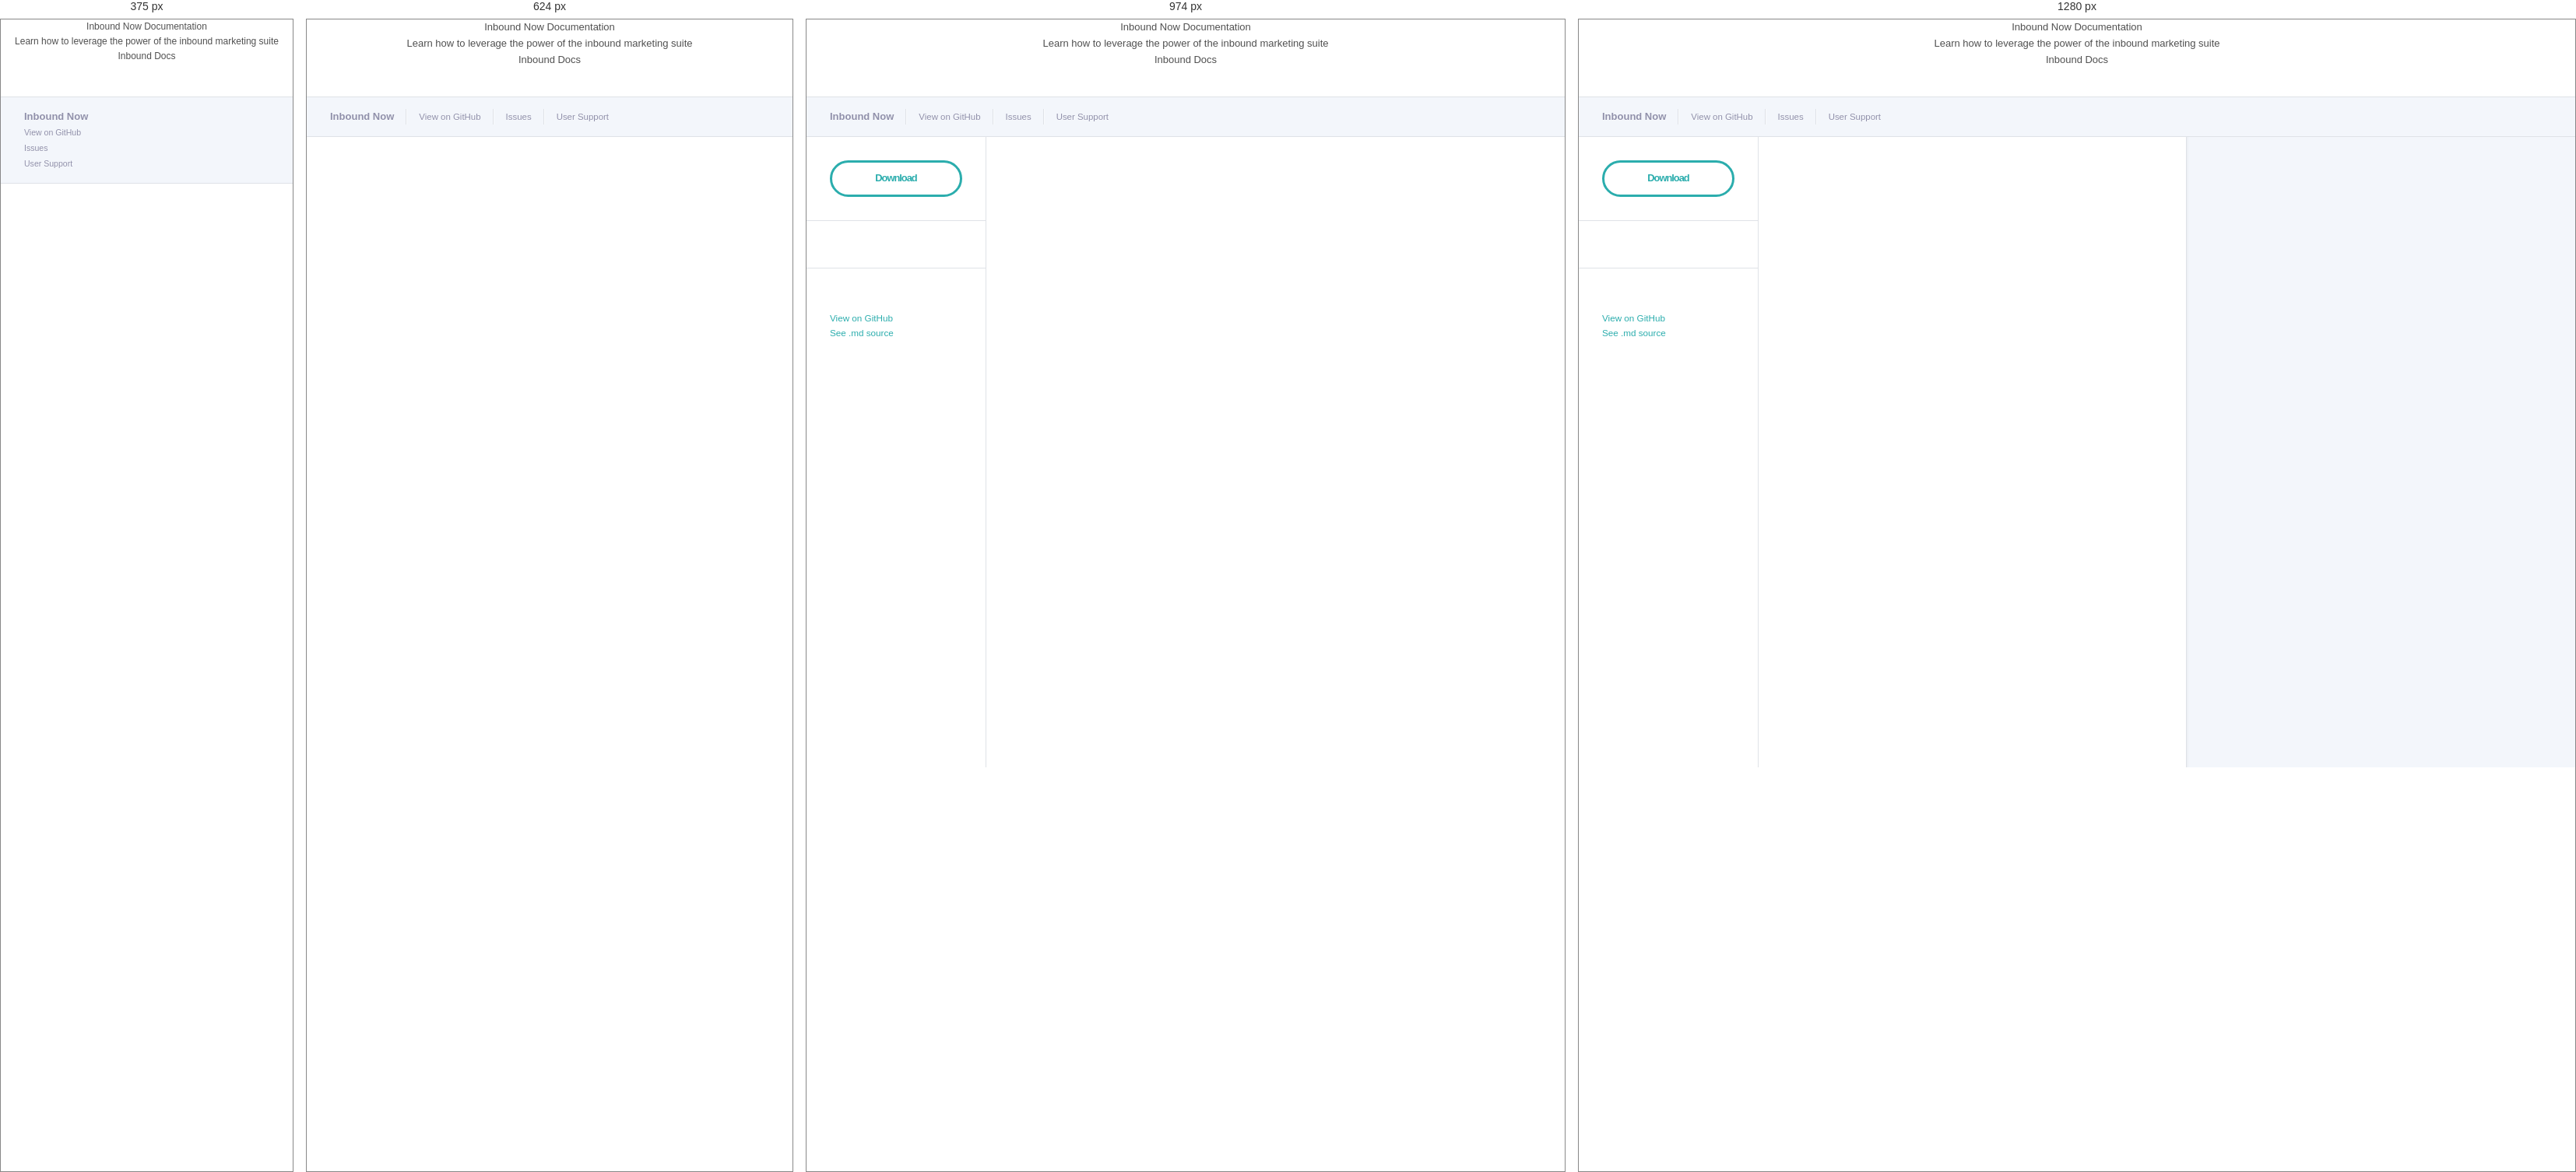
Rendered at 375 px, 624 px, 974 px and 1280 px, left to right.

<!-- file: index.html -->
<!doctype html>
<html>
<head>
  <meta charset='utf-8'>
  <meta http-equiv="X-UA-Compatible" content="IE=edge,chrome=1">
  <meta name="viewport" content="width=device-width">

  <title>Inbound Now Docs</title>

  <!-- Flatdoc -->
  <script src='js/jquery.js'></script>
  <script src='js/legacy.js'></script>
  <script src='js/flatdoc.js?94850'></script>

  <!-- Flatdoc theme -->
  <link  href='css/style.css?94850' rel='stylesheet'>
  <script src='js/script.js?94850'></script>
  <link  href='css/theme.css?94850' rel='stylesheet'>
  <script src='js/theme.js?94850'></script>

  <!-- Initializer -->
  <script>
  //*
  Flatdoc.run({
        fetcher: Flatdoc.file('analytics.events.md')
  });
  /**/
  /*
  Flatdoc.run({
    fetcher: Flatdoc.file('main.md')
  });
  /**/

  </script>

  <!-- Meta -->
  <meta content="Flatdoc" property="og:site_name">
  <meta content="Flatdoc" property="og:title">
  <meta content="website" property="og:type">
  <meta content="Flatdoc is the fastest way to create a site for your open source project." name="description">
  <meta content="Flatdoc is the fastest way to create a site for your open source project." property="og:description">
  <!-- <meta content="http://ricostacruz.com/flatdoc/support/preview.jpg" property="og:image"> -->


</head>
<body role='flatdoc' class='big-h3 large-brief'>

  <div class='title-area title-card' style='background-image: url(css/blur.jpg)'>
    <div class='in'>
      <div class='headline'>
        <h1>Inbound Now Documentation</h1>
        <p>Learn how to leverage the power of the inbound marketing suite</h5>
        <h5><span>Inbound Docs</span></h5>
      </div>
    </div>
  </div>

  <div class='header'>
    <div class='left'>
      <h1><a href='http://www.inboundnow.com'>Inbound Now</a></h1>
      <ul>
        <li><a href='https://github.com/inboundnow'>View on GitHub</a></li>
        <li><a href='https://github.com/inboundnow'>Issues</a></li>
        <li><a href='https://support.inboundnow.com'>User Support</a></li>
        <!--<li><a href='reference.html'>API reference</a></li>-->
      </ul>
    </div>
    <div class='right'>
      <iframe src="http://ghbtns.com/github-btn.html?user=inboundnow&amp;type=follow&amp;count=true" allowtransparency="true" frameborder="0" scrolling="0" width="170" height="20"></iframe>
      <iframe src="http://ghbtns.com/github-btn.html?user=inboundnow&amp;repo=landing-pages&amp;type=watch&amp;count=true" allowtransparency="true" frameborder="0" scrolling="0" width="110" height="20"></iframe>
    </div>
  </div>

  <div class='content-root'>
    <div class='menubar'>
      <div class='section'>
        <a class='big button' href='http://www.inboundnow.com/get-started/' target='_blank'>Download</a>
        <!-- <a href='https://github.com/rstacruz/flatdoc' target='_blank'>View in GitHub</a> -->
      </div>
      <div class='menu section' role='flatdoc-menu'></div>
      <div class='bottom section'>
        <iframe src='http://ghbtns.com/github-btn.html?user=inboundnow&amp;repo=landing-pages&amp;type=watch&amp;count=true' allowtransparency="true" frameborder="0" scrolling="0" width="170" height="20"></iframe>

        <a href='https://github.com/inboundnow'>View on GitHub</a><br>
        <a href='main.md' target='_blank'>See .md source</a>
      </div>
    </div>
    <div role='flatdoc-content' class='content'></div>
  </div>

  <script>var HN=[];HN.factory=function(e){return function(){HN.push([e].concat(Array.prototype.slice.call(arguments,0)))};},HN.on=HN.factory("on"),HN.once=HN.factory("once"),HN.off=HN.factory("off"),HN.emit=HN.factory("emit"),HN.load=function(){var e="hn-button.js";if(document.getElementById(e))return;var t=document.createElement("script");t.id=e,t.src="//hn-button.herokuapp.com/hn-button.js";var n=document.getElementsByTagName("script")[0];n.parentNode.insertBefore(t,n)},HN.load();</script>
</body>
</html>


/* @media block from css/style.css */
@media (max-width: 480px) {
  body,
  td,
  textarea,
  input {
    font-size: 12px;
  }
}

/* @media block from css/style.css */
@media (max-width: 768px) {
  .content h1,
  .content h2,
  .content .big-heading,
body.big-h3 .content h3 {
    padding-top: 40px;
  }
  .content h1:before,
  .content h2:before,
  .content .big-heading:before,
body.big-h3 .content h3:before {
    background: #dfe2e7;
    left: -40px;
    top: -20px;
    width: 120%;
  }
}

/* @media block from css/style.css */
@media (max-width: 768px) {
  .content h4,
  .content h5,
  .content .small-heading,
  body:not(.big-h3) .content h3 {
    padding-top: 20px;
  }
}

/* @media block from css/style.css */
@media (max-width: 480px) {
  .content {
    padding: 20px;
    padding-top: 40px;
  }
  .content h4,
  .content h5,
  .content .small-heading,
  body:not(.big-h3) .content h3 {
    padding-top: 10px;
  }
}

/* @media block from css/style.css */
@media (max-width: 1180px) {
  .content pre > code {
    background: #f3f6fb;
    border: solid 1px #e7eaee;
    border-top: solid 1px #dbdde2;
    border-left: solid 1px #e2e5e9;
    display: block;
    padding: 10px;
    -webkit-border-radius: 2px;
    border-radius: 2px;
    overflow: auto;
  }
  .content pre > code {
    -webkit-overflow-scrolling: touch;
  }
  .content pre > code::-webkit-scrollbar {
    width: 15px;
    height: 15px;
  }
  .content pre > code::-webkit-scrollbar-thumb {
    background: #ddd;
    -webkit-border-radius: 8px;
    border-radius: 8px;
    border: solid 4px #f3f6fb;
  }
  .content pre > code:hover::-webkit-scrollbar-thumb {
    background: #999;
    -webkit-box-shadow: inset 2px 2px 3px rgba(0,0,0,0.2);
    box-shadow: inset 2px 2px 3px rgba(0,0,0,0.2);
  }
}

/* @media block from css/style.css */
@media (min-width: 1180px) {
  body:not(.no-literate) .content-root {
    background-color: #f3f6fb;
    -webkit-box-shadow: inset 780px 0 #fff, inset 781px 0 #dfe2e7, inset 790px 0 5px -10px rgba(0,0,0,0.1);
    box-shadow: inset 780px 0 #fff, inset 781px 0 #dfe2e7, inset 790px 0 5px -10px rgba(0,0,0,0.1);
  }
}

/* @media block from css/style.css */
@media (min-width: 1180px) {
  body:not(.no-literate) .content {
    padding-left: 0;
    padding-right: 0;
    width: 930px;
    max-width: none;
  }
  body:not(.no-literate) .content > p,
  body:not(.no-literate) .content > ul,
  body:not(.no-literate) .content > ol,
  body:not(.no-literate) .content > h1,
  body:not(.no-literate) .content > h2,
  body:not(.no-literate) .content > h3,
  body:not(.no-literate) .content > h4,
  body:not(.no-literate) .content > h5,
  body:not(.no-literate) .content > h6,
  body:not(.no-literate) .content > pre,
  body:not(.no-literate) .content > blockquote {
    width: 550px;
    -webkit-box-sizing: border-box;
    -moz-box-sizing: border-box;
    box-sizing: border-box;
    padding-right: 40px;
    padding-left: 40px;
  }
  body:not(.no-literate) .content > h1,
  body:not(.no-literate) .content > h2,
  body:not(.no-literate) .content > h3 {
    clear: both;
    width: 100%;
  }
  body:not(.no-literate) .content > pre,
  body:not(.no-literate) .content > blockquote {
    width: 380px;
    padding-left: 20px;
    padding-right: 20px;
    float: right;
    clear: right;
  }
  body:not(.no-literate) .content > pre + p,
  body:not(.no-literate) .content > blockquote + p,
  body:not(.no-literate) .content > pre + ul,
  body:not(.no-literate) .content > blockquote + ul,
  body:not(.no-literate) .content > pre + ol,
  body:not(.no-literate) .content > blockquote + ol,
  body:not(.no-literate) .content > pre + h4,
  body:not(.no-literate) .content > blockquote + h4,
  body:not(.no-literate) .content > pre + h5,
  body:not(.no-literate) .content > blockquote + h5,
  body:not(.no-literate) .content > pre + h6,
  body:not(.no-literate) .content > blockquote + h6 {
    clear: both;
  }
  body:not(.no-literate) .content > p,
  body:not(.no-literate) .content > ul,
  body:not(.no-literate) .content > ol,
  body:not(.no-literate) .content > h4,
  body:not(.no-literate) .content > h5,
  body:not(.no-literate) .content > h6 {
    float: left;
    clear: left;
  }
  body:not(.no-literate) .content > h4,
  body:not(.no-literate) .content > h5,
  body:not(.no-literate) .content > .small-heading,
  body:not(.big-h3) body:not(.no-literate) .content > h3 {
    margin-left: 40px;
    width: 470px;
    margin-bottom: 3px;
    padding-left: 0;
    padding-right: 0;
  }
  body:not(.no-literate) .content > table {
    margin-left: 40px;
    margin-right: 40px;
    max-width: 470px;
  }
  body:not(.no-literate):not(.big-h3) .content > h3 {
    margin-left: 40px;
    width: 470px;
    margin-bottom: 3px;
    padding-left: 0;
    padding-right: 0;
  }
}

/* @media block from css/style.css */
@media (min-width: 480px) {
  .header h1 {
    float: left;
  }
  .header ul,
  .header li {
    display: block;
    float: left;
  }
  .header ul {
    margin-left: -15px;
  }
  .header h1 + ul {
    border-left: solid 1px #dfe2e7;
    margin-left: 15px;
  }
  .header li {
    border-left: solid 1px rgba(255,255,255,0.5);
    border-right: solid 1px #dfe2e7;
  }
  .header li:last-child {
    border-right: 0;
  }
  .header li a {
    padding: 0 15px;
  }
}

/* @media block from css/style.css */
@media (max-width: 480px) {
  .right {
    display: none;
  }
}

/* @media block from css/style.css */
@media (max-width: 480px) {
  .menubar {
    padding: 20px;
    border-bottom: solid 1px #dfe2e7;
  }
}

/* @media block from css/style.css */
@media (max-width: 768px) {
  .menubar {
    display: none;
  }
}

/* @media block from css/style.css */
@media (min-width: 768px) {
  .content-root {
    padding-left: 230px;
  }
  .menubar {
    position: absolute;
    left: 0;
    top: 0;
    bottom: 0;
    width: 230px;
    border-right: solid 1px #dfe2e7;
  }
  .menubar.fixed {
    position: fixed;
    overflow-y: auto;
  }
  .menubar.fixed {
    -webkit-overflow-scrolling: touch;
  }
  .menubar.fixed::-webkit-scrollbar {
    width: 15px;
    height: 15px;
  }
  .menubar.fixed::-webkit-scrollbar-thumb {
    background: #ddd;
    -webkit-border-radius: 8px;
    border-radius: 8px;
    border: solid 4px #fff;
  }
  .menubar.fixed:hover::-webkit-scrollbar-thumb {
    background: #999;
    -webkit-box-shadow: inset 2px 2px 3px rgba(0,0,0,0.2);
    box-shadow: inset 2px 2px 3px rgba(0,0,0,0.2);
  }
}